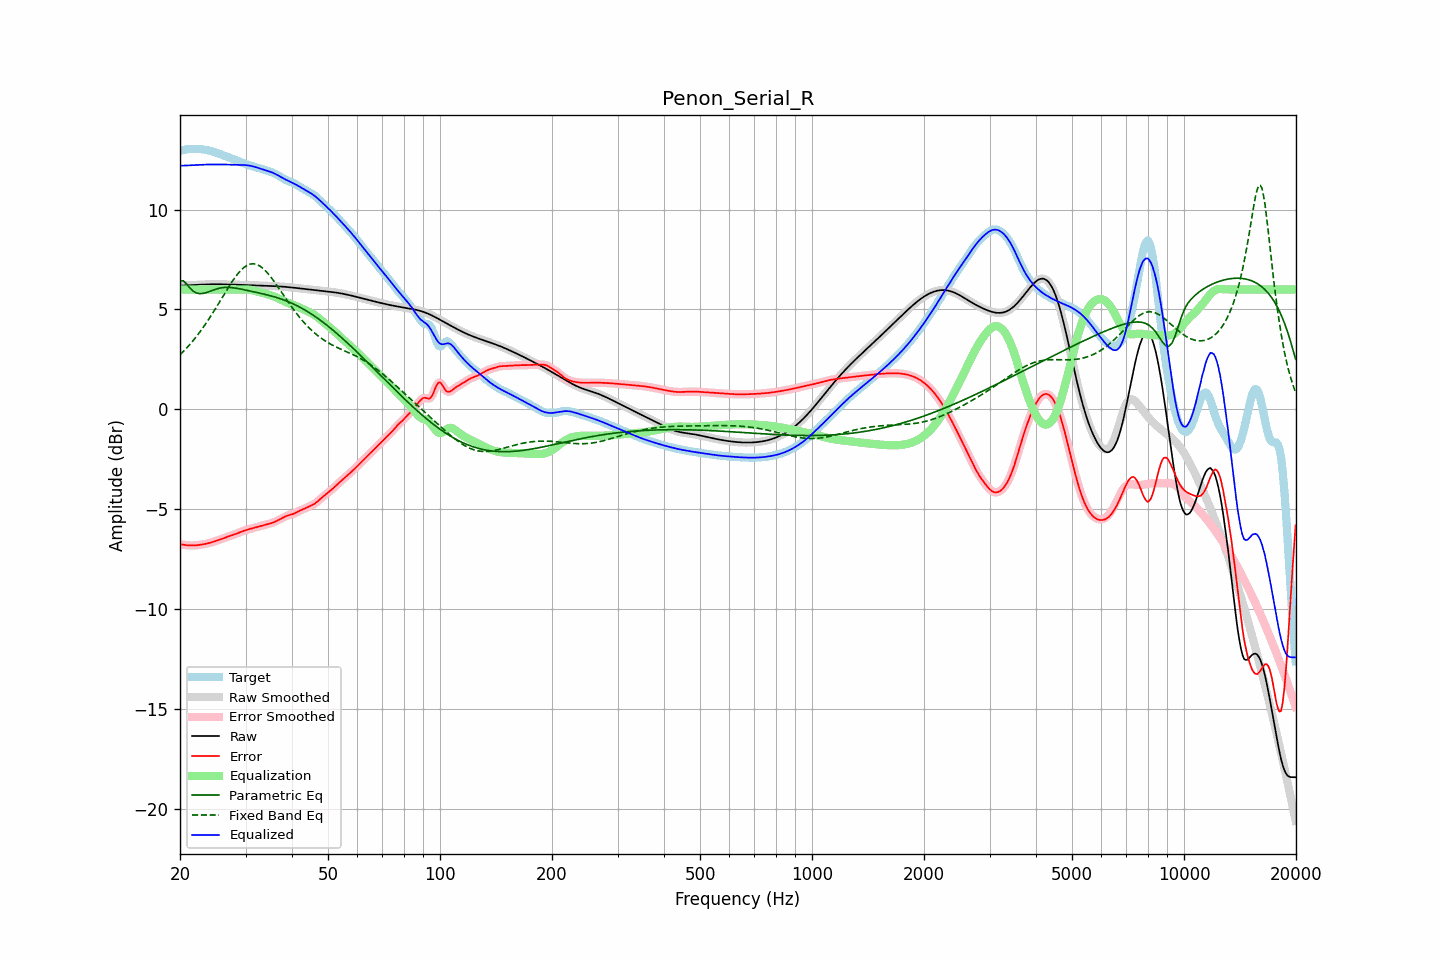

Source data for this figure (header and first rows):
frequency, raw, error, smoothed, error_smoothed, equalization, parametric_eq, fixed_band_eq, equalized_raw, equalized_smoothed, target
20.00, 6.19, -6.75, 6.19, -6.75, 6.00, 6.42, 2.73, 12.19, 12.19, 12.94
20.20, 6.19, -6.77, 6.19, -6.77, 6.00, 6.43, 2.81, 12.19, 12.19, 12.96
20.40, 6.20, -6.78, 6.20, -6.78, 6.00, 6.43, 2.89, 12.20, 12.20, 12.98
20.61, 6.20, -6.80, 6.20, -6.80, 6.00, 6.36, 2.97, 12.20, 12.20, 12.99
20.81, 6.20, -6.81, 6.20, -6.81, 6.00, 6.28, 3.05, 12.20, 12.20, 13.01
21.02, 6.21, -6.81, 6.21, -6.81, 6.00, 6.18, 3.14, 12.21, 12.21, 13.02
21.23, 6.21, -6.82, 6.21, -6.82, 6.00, 6.08, 3.23, 12.21, 12.21, 13.03
21.44, 6.21, -6.82, 6.21, -6.82, 6.00, 6.00, 3.33, 12.21, 12.21, 13.03
21.66, 6.22, -6.82, 6.22, -6.82, 6.00, 5.92, 3.42, 12.22, 12.22, 13.04
21.87, 6.22, -6.82, 6.22, -6.82, 6.00, 5.87, 3.52, 12.22, 12.22, 13.04
22.09, 6.23, -6.81, 6.23, -6.81, 6.00, 5.83, 3.62, 12.23, 12.23, 13.04
22.31, 6.23, -6.80, 6.23, -6.80, 6.00, 5.81, 3.72, 12.23, 12.23, 13.03
22.54, 6.24, -6.79, 6.24, -6.79, 6.00, 5.79, 3.83, 12.24, 12.24, 13.03
22.76, 6.24, -6.78, 6.24, -6.78, 6.00, 5.79, 3.94, 12.24, 12.24, 13.02
22.99, 6.24, -6.77, 6.24, -6.77, 6.00, 5.80, 4.05, 12.24, 12.24, 13.01
23.22, 6.25, -6.75, 6.25, -6.75, 6.00, 5.81, 4.16, 12.25, 12.25, 13.00
23.45, 6.25, -6.74, 6.25, -6.74, 6.00, 5.83, 4.28, 12.25, 12.25, 12.98
23.69, 6.25, -6.72, 6.25, -6.72, 6.00, 5.86, 4.40, 12.25, 12.25, 12.97
23.92, 6.25, -6.70, 6.25, -6.70, 6.00, 5.89, 4.52, 12.25, 12.25, 12.95
24.16, 6.25, -6.68, 6.25, -6.68, 6.00, 5.92, 4.65, 12.25, 12.25, 12.93
24.40, 6.26, -6.65, 6.26, -6.65, 6.00, 5.95, 4.77, 12.26, 12.26, 12.91
24.65, 6.26, -6.63, 6.26, -6.63, 6.00, 5.97, 4.90, 12.26, 12.26, 12.88
24.89, 6.26, -6.60, 6.26, -6.60, 6.00, 6.00, 5.03, 12.26, 12.26, 12.86
25.14, 6.26, -6.58, 6.26, -6.58, 6.00, 6.03, 5.16, 12.26, 12.26, 12.83
25.39, 6.26, -6.55, 6.26, -6.55, 6.00, 6.05, 5.29, 12.26, 12.26, 12.80
25.65, 6.25, -6.52, 6.25, -6.52, 6.00, 6.06, 5.43, 12.25, 12.25, 12.77
25.91, 6.25, -6.49, 6.25, -6.49, 6.00, 6.08, 5.56, 12.25, 12.25, 12.74
26.16, 6.25, -6.46, 6.25, -6.46, 6.00, 6.09, 5.69, 12.25, 12.25, 12.71
26.43, 6.25, -6.43, 6.25, -6.43, 6.00, 6.10, 5.83, 12.25, 12.25, 12.68
26.69, 6.25, -6.40, 6.25, -6.40, 6.00, 6.10, 5.96, 12.25, 12.25, 12.65
26.96, 6.25, -6.37, 6.25, -6.37, 6.00, 6.10, 6.09, 12.25, 12.25, 12.62
27.23, 6.24, -6.34, 6.24, -6.34, 6.00, 6.10, 6.21, 12.24, 12.24, 12.59
27.50, 6.24, -6.32, 6.24, -6.32, 6.00, 6.09, 6.34, 12.24, 12.24, 12.56
27.77, 6.24, -6.29, 6.24, -6.29, 6.00, 6.08, 6.46, 12.24, 12.24, 12.53
28.05, 6.24, -6.26, 6.24, -6.26, 6.00, 6.07, 6.57, 12.24, 12.24, 12.50
28.33, 6.24, -6.23, 6.23, -6.23, 6.00, 6.06, 6.68, 12.24, 12.23, 12.47
28.62, 6.23, -6.20, 6.23, -6.20, 6.00, 6.05, 6.79, 12.23, 12.23, 12.43
28.90, 6.23, -6.17, 6.23, -6.17, 6.00, 6.03, 6.88, 12.23, 12.23, 12.40
29.19, 6.23, -6.13, 6.23, -6.13, 6.00, 6.01, 6.97, 12.23, 12.23, 12.36
29.48, 6.22, -6.10, 6.22, -6.10, 6.00, 6.00, 7.04, 12.23, 12.23, 12.33
29.78, 6.22, -6.08, 6.22, -6.08, 6.00, 5.98, 7.11, 12.23, 12.23, 12.30
30.08, 6.22, -6.05, 6.22, -6.05, 6.00, 5.96, 7.17, 12.22, 12.22, 12.27
30.38, 6.22, -6.03, 6.22, -6.03, 5.99, 5.95, 7.22, 12.21, 12.21, 12.24
30.68, 6.21, -6.00, 6.21, -6.00, 5.99, 5.93, 7.25, 12.20, 12.20, 12.22
30.99, 6.21, -5.98, 6.21, -5.98, 5.97, 5.91, 7.27, 12.19, 12.19, 12.19
31.30, 6.21, -5.96, 6.21, -5.96, 5.96, 5.89, 7.28, 12.17, 12.17, 12.17
31.61, 6.21, -5.94, 6.21, -5.94, 5.94, 5.88, 7.28, 12.15, 12.15, 12.14
31.93, 6.20, -5.92, 6.20, -5.92, 5.92, 5.86, 7.26, 12.12, 12.12, 12.12
32.24, 6.20, -5.90, 6.20, -5.90, 5.90, 5.84, 7.24, 12.10, 12.10, 12.10
32.57, 6.20, -5.88, 6.20, -5.88, 5.88, 5.82, 7.20, 12.07, 12.07, 12.07
32.89, 6.20, -5.86, 6.20, -5.85, 5.85, 5.80, 7.15, 12.05, 12.05, 12.05
33.22, 6.19, -5.83, 6.19, -5.83, 5.83, 5.79, 7.09, 12.02, 12.02, 12.02
33.55, 6.19, -5.81, 6.19, -5.81, 5.81, 5.77, 7.02, 12.00, 12.00, 12.00
33.89, 6.19, -5.78, 6.19, -5.79, 5.79, 5.75, 6.95, 11.98, 11.98, 11.97
34.23, 6.18, -5.76, 6.18, -5.76, 5.77, 5.73, 6.86, 11.95, 11.95, 11.95
34.57, 6.18, -5.74, 6.18, -5.74, 5.74, 5.71, 6.77, 11.92, 11.92, 11.92
34.92, 6.18, -5.72, 6.18, -5.72, 5.72, 5.69, 6.67, 11.90, 11.90, 11.90
35.27, 6.17, -5.70, 6.17, -5.70, 5.69, 5.67, 6.56, 11.86, 11.86, 11.87
35.62, 6.17, -5.67, 6.17, -5.67, 5.66, 5.64, 6.46, 11.83, 11.83, 11.84
35.97, 6.16, -5.63, 6.16, -5.63, 5.63, 5.62, 6.34, 11.79, 11.79, 11.80
... 635 more rows
